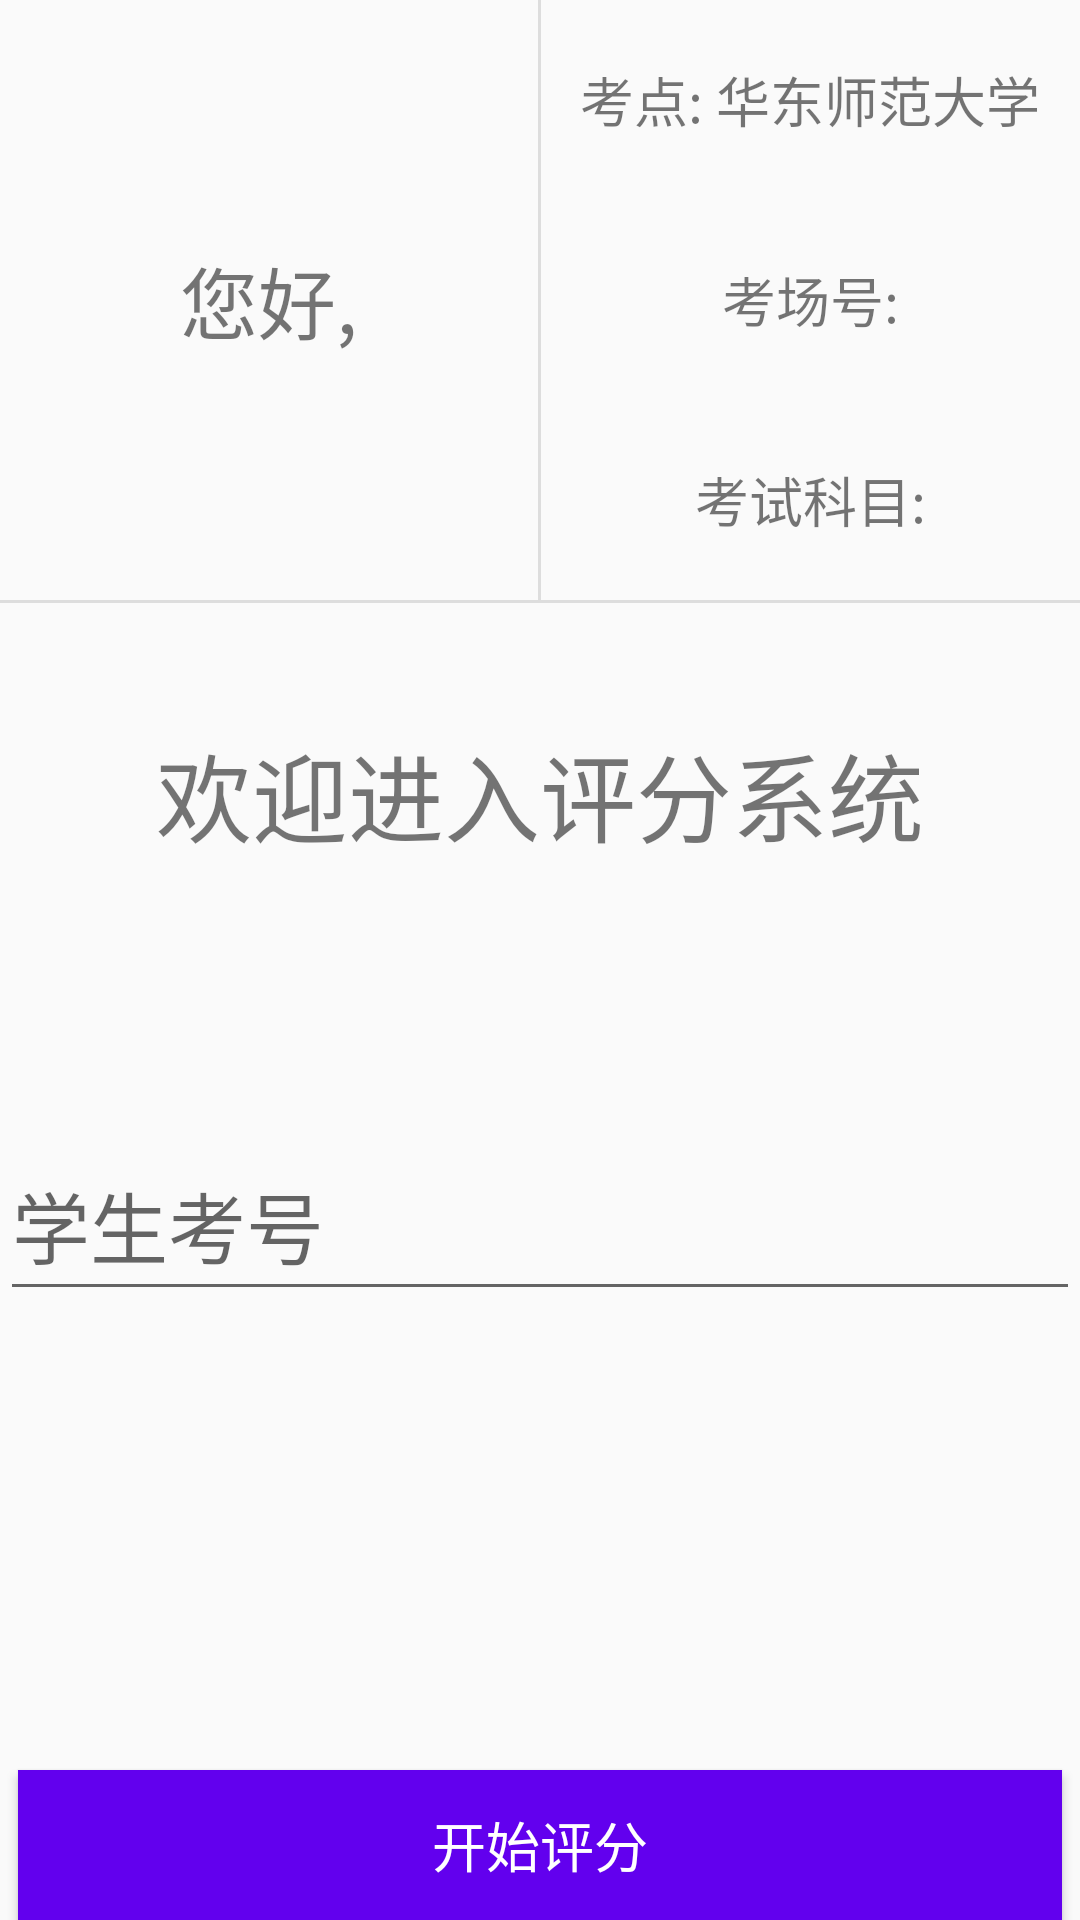

Produce the Android XML layout that renders to this screen, including the resource entries it uses.
<!-- AndroidManifest.xml: application theme AppTheme -->
<!-- res/layout/activity_welcome.xml -->
<?xml version="1.0" encoding="utf-8"?>
<RelativeLayout xmlns:android="http://schemas.android.com/apk/res/android"
              android:layout_width="match_parent"
              android:layout_height="match_parent">

    <LinearLayout
        android:id="@+id/title"
        android:layout_width="match_parent"
        android:layout_height="200dp"
        android:orientation="horizontal">


        <LinearLayout
            android:layout_width="0dp"
            android:layout_height="match_parent"
            android:layout_weight="1">

            <TextView
                android:id="@+id/welcome"
                android:layout_width="match_parent"
                android:layout_height="match_parent"
                android:gravity="center"
                android:text="@string/welcome"
                android:textSize="26sp"/>

        </LinearLayout>

        <View
            android:layout_width="1dp"
            android:layout_height="match_parent"
            android:background="#dddddd"/>
        <LinearLayout
            android:layout_width="0dp"
            android:layout_height="match_parent"
            android:layout_weight="1"
            android:orientation="vertical">


            <TextView
                android:layout_width="match_parent"
                android:layout_height="66.6dp"
                android:gravity="center"
                android:text="@string/address_name"
                android:textSize="18sp"/>

            <TextView
                android:id="@+id/kcnum"
                android:layout_width="match_parent"
                android:layout_height="66.6dp"
                android:gravity="center"
                android:text="@string/address_no"
                android:textSize="18sp"/>

            <TextView
                android:id="@+id/subject"
                android:layout_width="match_parent"
                android:layout_height="66.6dp"
                android:gravity="center"
                android:text="@string/subject"
                android:textSize="18sp"/>
        </LinearLayout>
    </LinearLayout>
    <View
        android:id="@+id/line"
        android:layout_below="@id/title"
        android:layout_width="match_parent"
        android:layout_height="1dp"
        android:layout_marginBottom="40dp"
        android:background="#dddddd"/>

    <TextView
        android:id="@+id/welcome_enter_system"
        android:layout_below="@id/line"
        android:layout_width="match_parent"
        android:gravity="center"
        android:textSize="32sp"
        android:text="@string/welcome_enter_system"
        android:layout_marginBottom="40dp"
        android:layout_height="wrap_content"/>

    <TextView
        android:id="@+id/clock"
        android:layout_below="@id/welcome_enter_system"
        android:layout_width="match_parent"
        android:textSize="22sp"
        android:gravity="center"
        android:layout_height="wrap_content"/>



    <EditText
        android:layout_marginTop="20dp"
        android:layout_below="@id/clock"
        android:id="@+id/student_id"
        android:inputType="number"
        android:hint="@string/student_id"
        android:layout_width="match_parent"
        android:textSize="26sp"
        android:layout_height="60dp"/>
    <Button
        android:id="@+id/start"
        android:layout_alignParentBottom="true"
        android:layout_width="match_parent"
        android:layout_height="50dp"
        android:text="@string/start"
        android:layout_marginLeft="6dp"
        android:layout_marginRight="6dp"
        android:textColor="@color/white"
        android:background="@color/colorPrimary"
        android:textSize="18sp"/>
</RelativeLayout>
<!-- resources referenced by this layout -->
<resources>
  <string name="address_name">考点: 华东师范大学</string>
  <string name="address_no">考场号:  </string>
  <string name="start">开始评分</string>
  <string name="student_id">学生考号</string>
  <string name="subject">考试科目: </string>
  <string name="welcome">您好, </string>
  <string name="welcome_enter_system">欢迎进入评分系统</string>
  <style name="AppTheme" parent="Theme.AppCompat.Light.DarkActionBar">
          
          <item name="colorPrimary">@color/colorPrimary</item>
          <item name="colorPrimaryDark">@color/colorPrimaryDark</item>
          <item name="colorAccent">@color/colorAccent</item>
      </style>
  <!-- not gathered from this repository: default colours our renderer supplied (Android Studio template values) -->
  <color name="white">#FFFFFFFF</color>
  <color name="colorPrimary">#FF6200EE</color>
  <color name="colorPrimaryDark">#FF3700B3</color>
  <color name="colorAccent">#FF03DAC5</color>
</resources>
